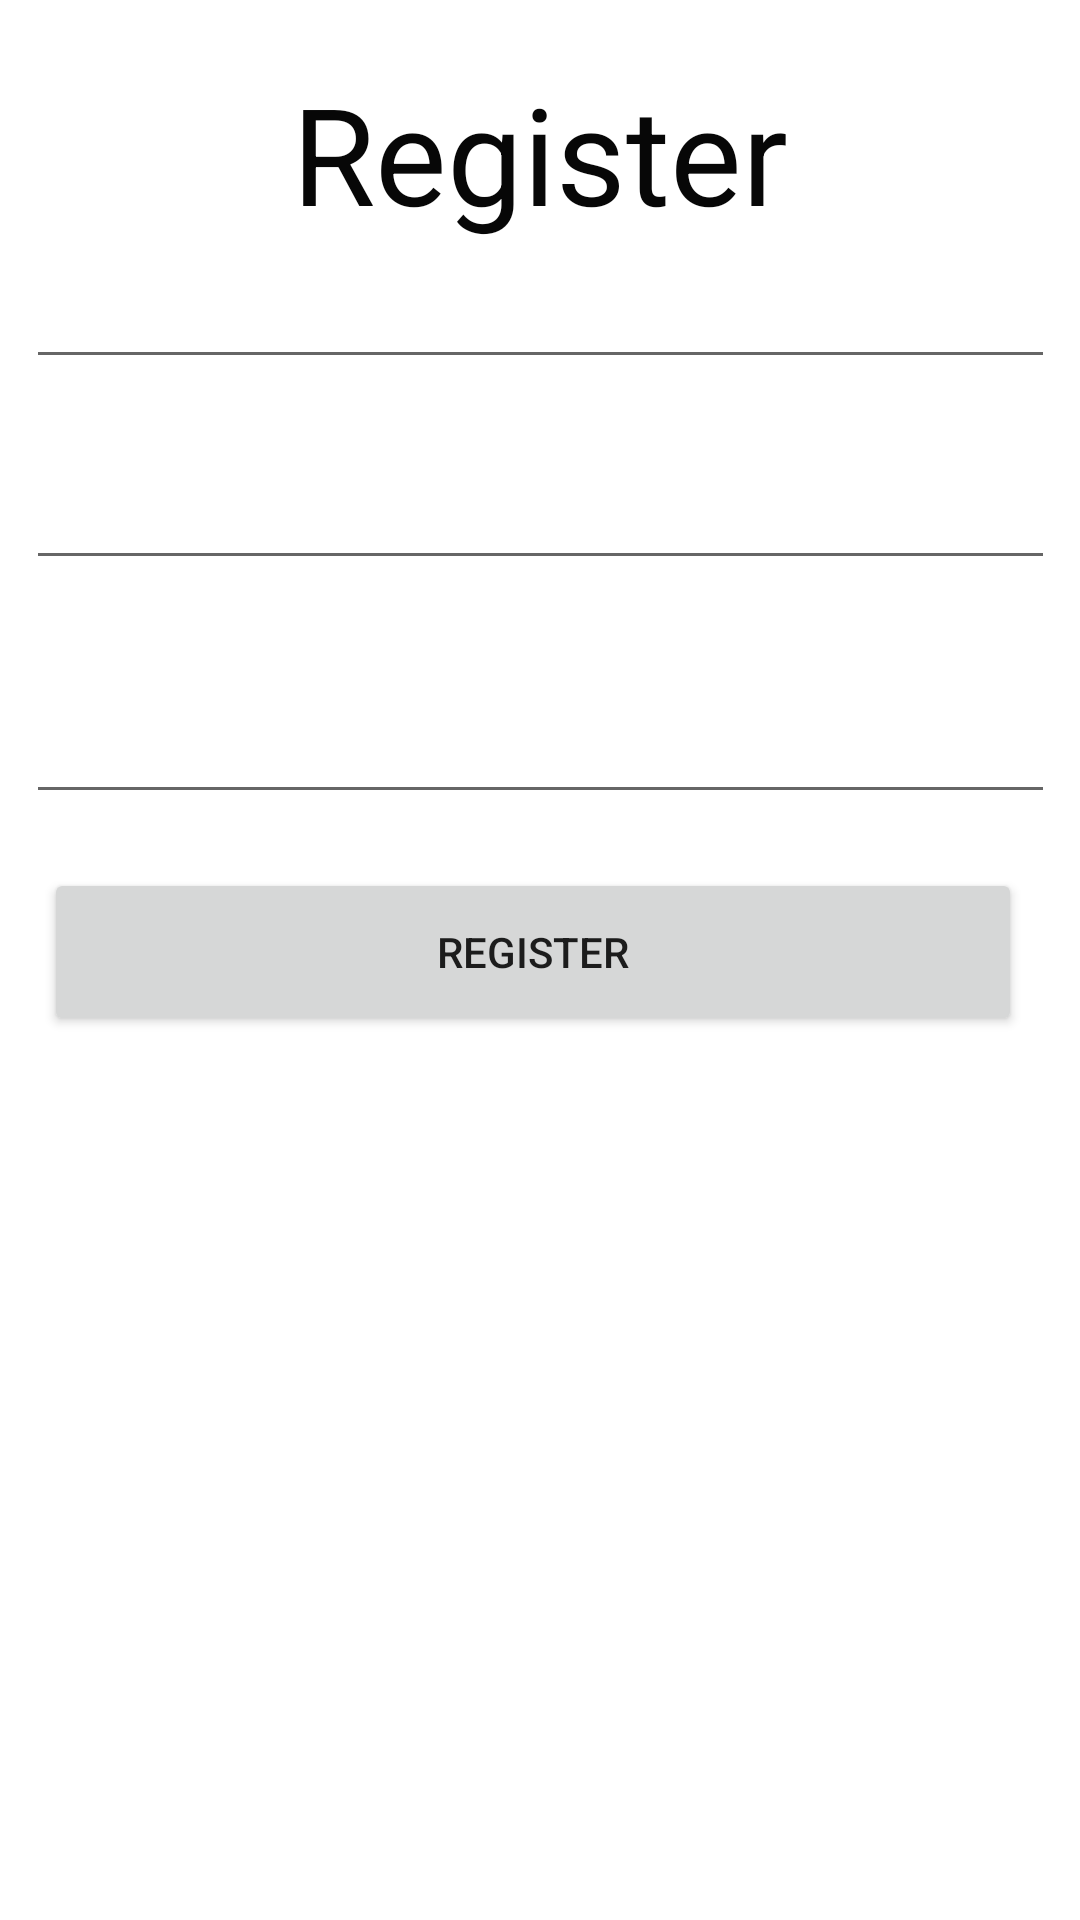

Produce the Android XML layout that renders to this screen, including the resource entries it uses.
<!-- AndroidManifest.xml: application theme Theme.Nhom7_QLKhachSan -->
<!-- res/layout/activity_register.xml -->
<?xml version="1.0" encoding="utf-8"?>
<androidx.constraintlayout.widget.ConstraintLayout xmlns:android="http://schemas.android.com/apk/res/android"
    xmlns:app="http://schemas.android.com/apk/res-auto"
    xmlns:tools="http://schemas.android.com/tools"
    android:layout_width="match_parent"
    android:layout_height="match_parent"
    android:outlineAmbientShadowColor="#7E6F6F"
    android:padding="5dp"
    android:background="@drawable/background_login"
    tools:context=".Activity.RegisterActivity">

    <EditText
        android:id="@+id/edtUsernameRegister"
        android:layout_width="343dp"
        android:layout_height="62dp"
        android:ems="10"
        android:hint="Enter Username"
        android:inputType="textPersonName"
        android:text=""
        app:layout_constraintBottom_toTopOf="@+id/edtPasswordRegister"
        app:layout_constraintEnd_toEndOf="parent"
        app:layout_constraintStart_toStartOf="parent"
        android:textColorHint="@color/white"

        app:layout_constraintTop_toTopOf="parent"
        app:layout_constraintVertical_bias="0.923" />

    <EditText
        android:id="@+id/edtRePasswordRegister"
        android:hint="Re-Enter Password"
        android:textColorHint="@color/white"
        android:layout_width="343dp"
        android:layout_height="62dp"
        android:ems="10"
        android:inputType="textPersonName"
        android:text=""
        app:layout_constraintBottom_toBottomOf="parent"
        app:layout_constraintEnd_toEndOf="parent"
        app:layout_constraintStart_toStartOf="parent"
        app:layout_constraintTop_toTopOf="parent"
        app:layout_constraintVertical_bias="0.36" />

    <EditText
        android:id="@+id/edtPasswordRegister"
        android:layout_width="343dp"
        android:hint="Enter Password"
        android:textColorHint="@color/white"

        android:layout_height="62dp"
        android:layout_marginBottom="16dp"
        android:ems="10"
        android:inputType="textPersonName"
        android:text=""
        app:layout_constraintBottom_toTopOf="@+id/edtRePasswordRegister"
        app:layout_constraintEnd_toEndOf="parent"
        app:layout_constraintStart_toStartOf="parent" />

    <Button
        android:id="@+id/btnRegister"
        android:layout_width="326dp"
        android:layout_height="56dp"
        android:text="Register"
        android:textColorHint="@color/black"

        app:layout_constraintBottom_toBottomOf="parent"
        app:layout_constraintEnd_toEndOf="parent"
        app:layout_constraintHorizontal_bias="0.4"
        app:layout_constraintStart_toStartOf="parent"
        app:layout_constraintTop_toBottomOf="@+id/edtRePasswordRegister"
        app:layout_constraintVertical_bias="0.059" />

    <TextView
        android:id="@+id/textView2"
        android:layout_width="321dp"
        android:layout_height="58dp"
        android:layout_marginTop="16dp"

        android:text="Register"
        android:textAlignment="center"
        android:textColor="#070707"
        android:textSize="45dp"
        app:layout_constraintBottom_toTopOf="@+id/edtUsernameRegister"
        app:layout_constraintEnd_toEndOf="parent"
        app:layout_constraintStart_toStartOf="parent"
        app:layout_constraintTop_toTopOf="parent"
        app:layout_constraintVertical_bias="0.0" />

</androidx.constraintlayout.widget.ConstraintLayout>
<!-- resources referenced by this layout -->
<resources>
  <color name="black">#FF000000</color>
  <color name="white">#FFFFFFFF</color>
  <style name="Theme.Nhom7_QLKhachSan" parent="Theme.MaterialComponents.DayNight.DarkActionBar">
          
          <item name="colorPrimary">@color/purple_500</item>
          <item name="colorPrimaryVariant">@color/purple_700</item>
          <item name="colorOnPrimary">@color/white</item>
          
          <item name="colorSecondary">@color/teal_200</item>
          <item name="colorSecondaryVariant">@color/teal_700</item>
          <item name="colorOnSecondary">@color/black</item>
          
          <item name="android:statusBarColor">?attr/colorPrimaryVariant</item>
          
      </style>
  <color name="purple_500">#FF6200EE</color>
  <color name="purple_700">#FF3700B3</color>
  <color name="teal_200">#FF03DAC5</color>
  <color name="teal_700">#FF018786</color>
</resources>
